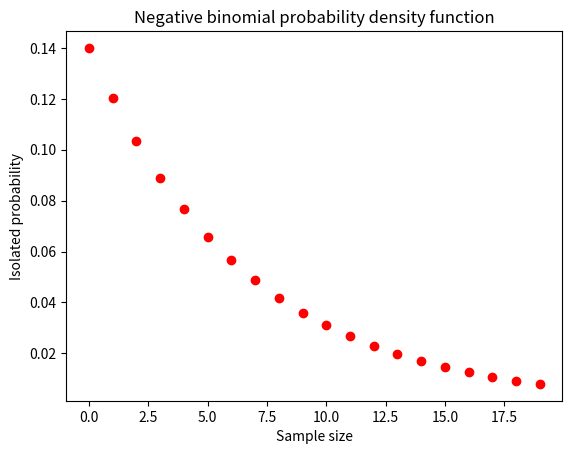

Here is the Python script that generated this plot:
import numpy as np
from scipy.special import comb
from matplotlib import pyplot as plt


p = .14
r = 1


def neg_bin_pmf(k):
    return comb(k + r - 1, k) * (1 - p)**k * p**r


k_list = [0]
p_list = []
for k in k_list:
    p_list.append(neg_bin_pmf(k))
    if sum(p_list) < .95:
        k_list.append(k+1)
    else:
        pass

plt.plot(k_list, p_list, 'ro')
plt.title("Negative binomial probability density function")
plt.xlabel("Sample size")
plt.ylabel("Isolated probability")
plt.show()

print(sum(p_list))
